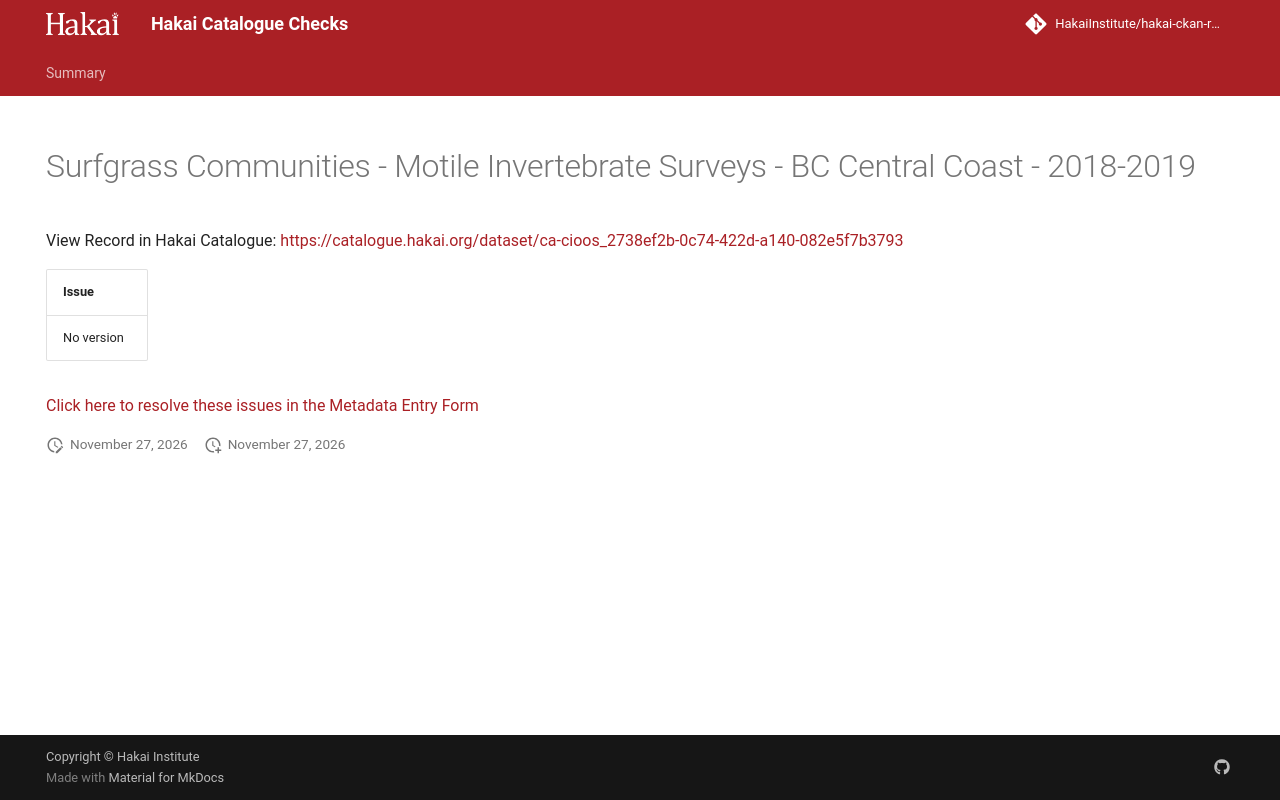

repository: HakaiInstitute/hakai-ckan-records-checks · page: main/records/f2f9c9d6-0385-4732-b7d5-acc6bbb2e83a/index.html · generator: mkdocs

---
title: Surfgrass Communities - Motile Invertebrate Surveys - BC Central Coast - 2018-2019
hide:
  - navigation
  - toc
---

# Surfgrass Communities - Motile Invertebrate Surveys - BC Central Coast - 2018-2019

View Record in Hakai Catalogue: <a href="https://catalogue.hakai.org/dataset/ca-cioos_2738ef2b-0c74-422d-a140-082e5f7b3793" target="_blank">https://catalogue.hakai.org/dataset/ca-cioos_2738ef2b-0c74-422d-a140-082e5f7b3793</a>

| Issue      |
|:-----------|
| No version |


<a href="https://hakaiinstitute.github.io/hakai-metadata-entry-form#/en/hakai/qbqh6DF00XZq8MOpQ3kKkI9GUv43/-MXd4OWhCMU42TmhvaFY" target="_blank">Click here to resolve these issues in the Metadata Entry Form</a>


<script>
   document.addEventListener("DOMContentLoaded", function() {
    var map = L.map('map').setView([51.505, -125.09], 5);
    L.tileLayer('https://tile.openstreetmap.org/{z}/{x}/{y}.png', {
        maxZoom: 19,
        attribution: '&copy; <a href="http://www.openstreetmap.org/copyright">OpenStreetMap</a>'
    }).addTo(map);
    var geojsonFeature = {
        "type": "Feature",
        "properties": {
            "name" : "Surfgrass Communities - Motile Invertebrate Surveys - BC Central Coast - 2018-2019"
        },
        "geometry": {'type': 'Polygon', 'coordinates': [[[-128.17701209, 51.62693395], [-128.1138407, 51.62693395], [-128.1138407, 51.67805576], [-128.17701209, 51.67805576], [-128.17701209, 51.62693395]]]}
    }
    L.geoJSON(geojsonFeature).addTo(map);
   })
</script>
